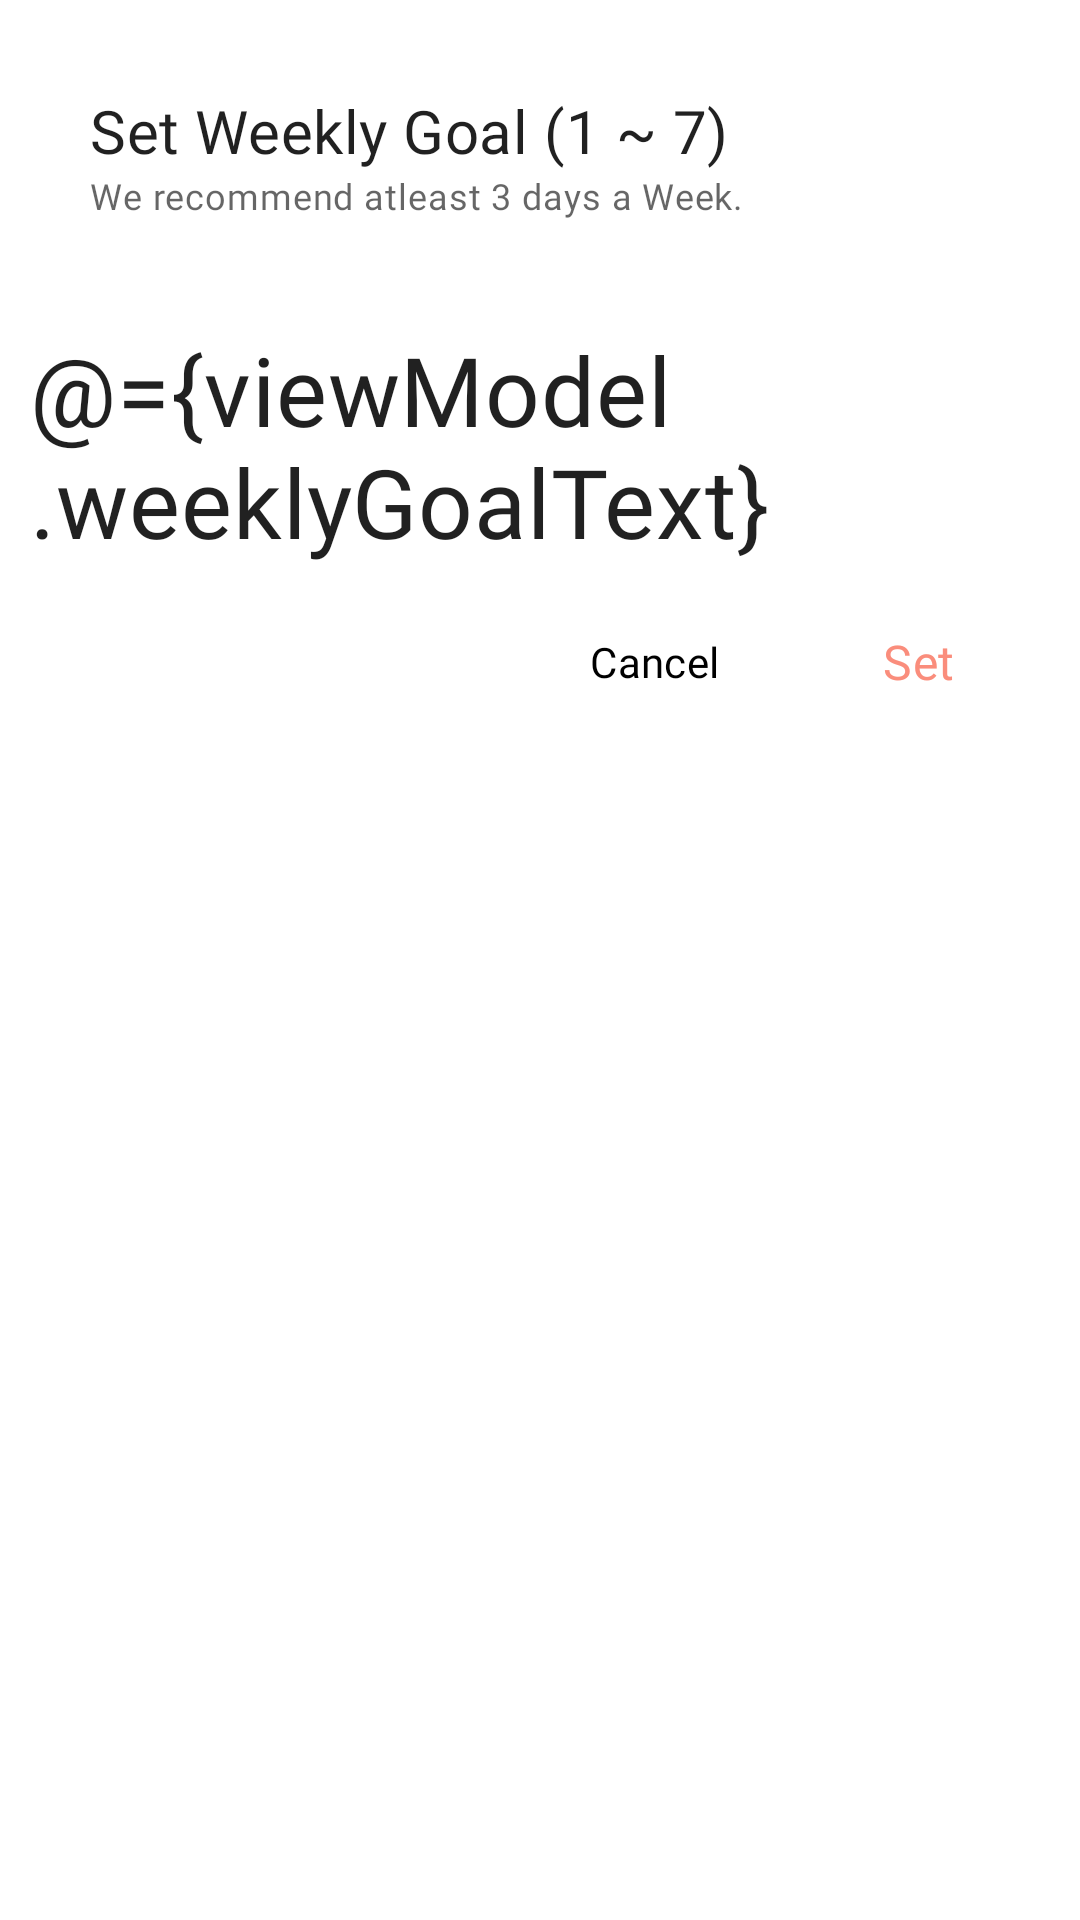

Here is an Android app screen rendered from its layout file. Give the layout XML and the strings, colors and styles it references.
<!-- AndroidManifest.xml: application theme Theme.CarciNoFit. -->
<!-- res/layout/weekly_goal_layout.xml -->
<?xml version="1.0" encoding="utf-8"?>
<layout xmlns:android="http://schemas.android.com/apk/res/android"
    xmlns:app="http://schemas.android.com/apk/res-auto"
    xmlns:tools="http://schemas.android.com/tools">

    <data>

        <variable
            name="viewModel"
            type="com.example.carcinofit.ui.viewmodels.ProfileViewModel" />
    </data>

    <RelativeLayout
        android:layout_width="match_parent"
        android:layout_height="wrap_content"
        android:padding="10dp">

        <TextView
            android:id="@+id/weightHeading"
            style="@style/Headline1"
            android:layout_width="wrap_content"
            android:layout_height="wrap_content"
            android:layout_marginHorizontal="20dp"
            android:layout_marginTop="20dp"
            android:text="@string/weeklyGoalHeading" />

        <TextView
            android:id="@+id/recommendTv"
            style="@style/Caption1"
            android:layout_width="wrap_content"
            android:layout_height="wrap_content"
            android:layout_below="@id/weightHeading"
            android:layout_marginHorizontal="20dp"
            android:layout_marginBottom="20dp"
            android:text="@string/we_recommend_atleast_3_days_a_week" />

        <ImageButton
            android:id="@+id/decrementBtn"
            android:layout_width="wrap_content"
            android:layout_height="wrap_content"
            android:layout_below="@id/recommendTv"
            android:layout_marginHorizontal="5dp"
            android:layout_marginTop="15dp"
            android:layout_toStartOf="@id/durTv"
            android:background="@android:color/transparent"
            android:clickable="false"
            android:contentDescription="@string/decrement"
            android:onClick="@{()->viewModel.decrementWeeklyGoal()}"
            android:padding="8dp"
            android:src="@drawable/ic_baseline_remove_24"
            app:tint="@color/dimGray" />

        <TextView
            android:id="@+id/durTv"
            style="@style/Headline1"
            android:layout_width="wrap_content"
            android:layout_height="wrap_content"
            android:layout_below="@id/recommendTv"
            android:layout_centerHorizontal="true"
            android:layout_marginTop="15dp"
            android:text="@={viewModel.weeklyGoalText}"
            android:textSize="32sp"
            tools:text="3" />

        <ImageButton
            android:id="@+id/incrementBtn"
            android:layout_width="wrap_content"
            android:layout_height="wrap_content"
            android:layout_below="@id/recommendTv"
            android:layout_marginHorizontal="5dp"
            android:layout_marginTop="15dp"
            android:layout_toEndOf="@id/durTv"
            android:background="@android:color/transparent"
            android:clickable="false"
            android:contentDescription="@string/increment"
            android:onClick="@{()->viewModel.incrementWeeklyGoal()}"
            android:padding="8dp"
            android:src="@drawable/ic_baseline_add_24"
            app:tint="@color/dimGray" />

        <Button
            android:id="@+id/setBtn"
            android:layout_width="wrap_content"
            android:layout_height="wrap_content"
            android:layout_below="@id/durTv"
            android:layout_alignParentEnd="true"
            android:layout_marginTop="8dp"
            android:background="@android:color/transparent"
            android:text="@string/set"
            style="@style/ButtonText1"
            android:textColor="@color/secondaryColor" />

        <Button
            android:id="@+id/cancelBtn"
            style="@style/ButtonText2"
            android:layout_width="wrap_content"
            android:layout_height="wrap_content"
            android:layout_below="@id/durTv"
            android:layout_marginTop="8dp"
            android:layout_marginBottom="20dp"
            android:layout_toStartOf="@id/setBtn"
            android:background="@android:color/transparent"
            android:text="@string/cancel"
            android:textColor="@color/black" />
    </RelativeLayout>
</layout>
<!-- resources referenced by this layout -->
<resources>
  <color name="black">#FF000000</color>
  <color name="dimGray">#696969</color>
  <color name="secondaryColor">#fa8d7c</color>
  <string name="cancel">Cancel</string>
  <string name="decrement">decrement</string>
  <string name="increment">increment</string>
  <string name="set">Set</string>
  <string name="we_recommend_atleast_3_days_a_week">We recommend atleast 3 days a Week.</string>
  <string name="weeklyGoalHeading">Set Weekly Goal (1 ~ 7)</string>
  <style name="ButtonText1" parent="Headline1">
          <item name="android:textSize">16sp</item>
          <item name="android:textColor">@color/medium_primary</item>
      </style>
  <style name="ButtonText2" parent="Headline1">
          <item name="android:textSize">14sp</item>
          <item name="android:textColor">@color/secondaryColor</item>
      </style>
  <style name="Caption1" parent="Widget.MaterialComponents.TextView">
          <item name="android:textSize">12sp</item>
          <item name="android:letterSpacing">0.025</item>
          <item name="android:fontFamily">@font/rubik_medium</item>
          <item name="fontFamily">@font/rubik_medium</item>
          <item name="android:textColor">@color/medium_primary</item>
      </style>
  <style name="Headline1" parent="Widget.MaterialComponents.TextView">
          <item name="android:textSize">20sp</item>
          <item name="android:fontFamily">@font/rubik_bold</item>
          <item name="android:letterSpacing">0.009</item>
          <item name="fontFamily">@font/rubik_bold</item>
          <item name="android:textColor">@color/high_primary</item>
      </style>
  <style name="Theme.CarciNoFit." parent="Theme.MaterialComponents.Light.NoActionBar">
          
          <item name="colorPrimary">@color/secondaryColor</item>
          <item name="colorPrimaryVariant">@color/secondaryDarkColor</item>
          <item name="colorOnPrimary">@color/primary</item>
          
          <item name="colorSecondary">@color/secondaryLightColor</item>
          <item name="colorSecondaryVariant">@color/secondaryColor</item>
          <item name="colorOnSecondary">@color/black</item>
  
          <item name="windowActionBar">false</item>
          <item name="windowNoTitle">true</item>
          
          <item name="android:windowTranslucentStatus">true</item>
          <item name="android:statusBarColor" tools:targetApi="l">?attr/colorPrimaryVariant</item>
          
      </style>
  <color name="medium_primary">#99000000</color>
  <color name="high_primary">#DE000000</color>
  <color name="secondaryDarkColor">#c45e50</color>
  <color name="primary">#CCCCCC</color>
  <color name="secondaryLightColor">#ffbeab</color>
</resources>
